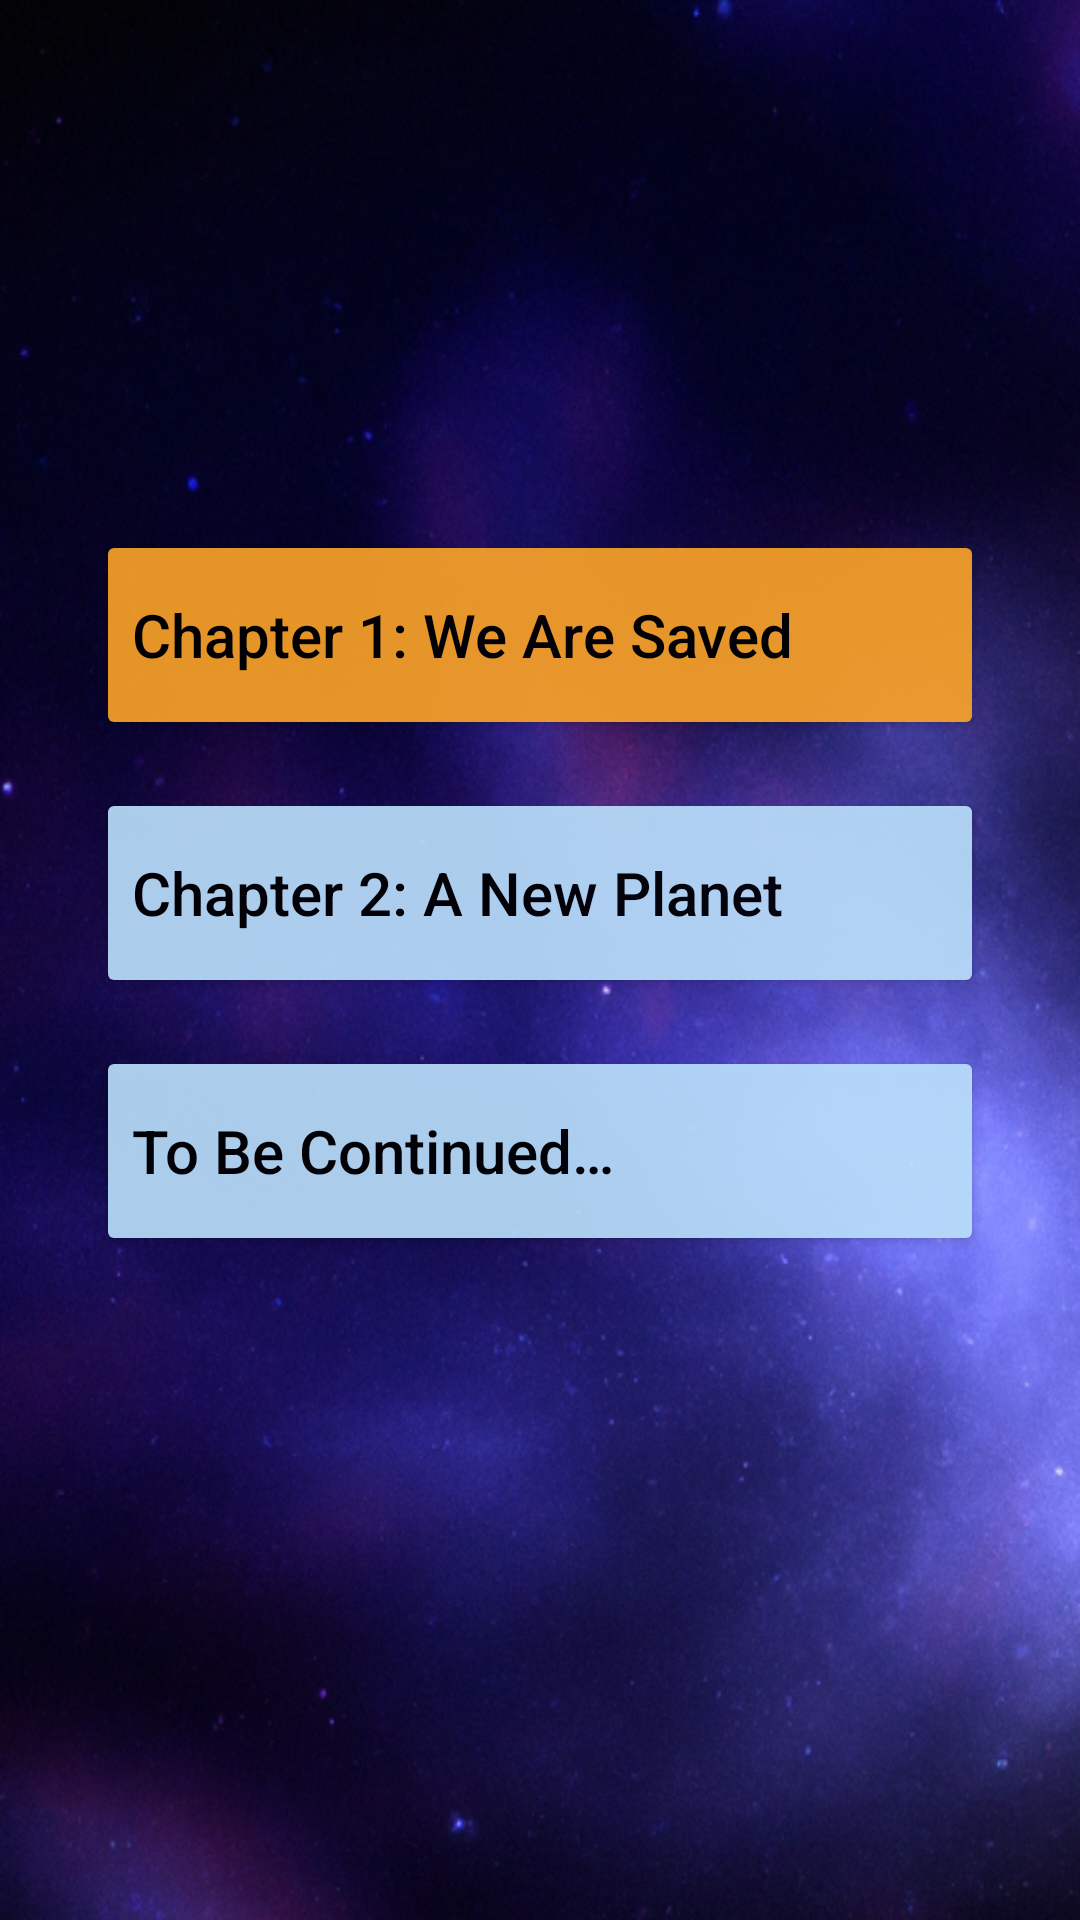

Reconstruct the res/layout file that produces this screen, plus the resources it refers to.
<!-- AndroidManifest.xml: application theme Theme.SpaceWalk -->
<!-- res/layout/story.xml -->
<?xml version="1.0" encoding="utf-8"?>
<androidx.constraintlayout.widget.ConstraintLayout xmlns:android="http://schemas.android.com/apk/res/android"
    xmlns:app="http://schemas.android.com/apk/res-auto"
    xmlns:tools="http://schemas.android.com/tools"
    android:layout_width="match_parent"
    android:layout_height="match_parent"
    android:background="@drawable/background">


    <Button
        android:id="@+id/chap1"
        android:layout_width="0dp"
        android:layout_height="70dp"
        android:layout_marginStart="32dp"
        android:layout_marginEnd="32dp"
        android:alpha="0.9"
        android:onClick="goToChapOne"
        android:text="@string/chap_1"
        android:textAlignment="viewStart"
        android:textAllCaps="false"
        android:textColor="@color/black"
        android:textSize="20sp"
        app:backgroundTint="@color/orange"
        app:cornerRadius="30dp"
        app:layout_constraintBottom_toBottomOf="parent"
        app:layout_constraintEnd_toEndOf="parent"
        app:layout_constraintStart_toStartOf="parent"
        app:layout_constraintTop_toTopOf="parent"
        app:layout_constraintVertical_bias="0.31"
        tools:ignore="VisualLintButtonSize" />

    <Button
        android:id="@+id/chap2"
        android:layout_width="0dp"
        android:layout_height="70dp"
        android:layout_marginStart="32dp"
        android:layout_marginTop="16dp"
        android:layout_marginEnd="32dp"
        android:alpha="0.9"
        android:text="@string/chap_2"
        android:textAlignment="viewStart"
        android:textAllCaps="false"
        android:textColor="@color/black"
        android:textSize="20sp"
        android:onClick="goToChapTwo"
        app:backgroundTint="@color/blue"
        app:cornerRadius="30dp"
        app:layout_constraintBottom_toTopOf="@+id/tbd"
        app:layout_constraintEnd_toEndOf="parent"
        app:layout_constraintStart_toStartOf="parent"
        app:layout_constraintTop_toBottomOf="@+id/chap1"
        tools:ignore="VisualLintButtonSize" />

    <Button
        android:id="@+id/tbd"
        android:layout_width="0dp"
        android:layout_height="70dp"
        android:layout_marginStart="32dp"
        android:layout_marginTop="16dp"
        android:layout_marginEnd="32dp"
        android:alpha="0.9"
        android:text="@string/tbd"
        android:textAlignment="viewStart"
        android:textAllCaps="false"
        android:textColor="@color/black"
        android:textSize="20sp"
        android:onClick="goToChapNone"
        app:backgroundTint="@color/blue"
        app:cornerRadius="30dp"
        app:layout_constraintEnd_toEndOf="parent"
        app:layout_constraintStart_toStartOf="parent"
        app:layout_constraintTop_toBottomOf="@+id/chap2"
        tools:ignore="VisualLintButtonSize" />

</androidx.constraintlayout.widget.ConstraintLayout>
<!-- resources referenced by this layout -->
<resources>
  <color name="black">#FF000000</color>
  <color name="blue">#BDE3FF</color>
  <color name="orange">#FFA629</color>
  <!-- drawable background: png bitmap (drawable-v24, 772416 bytes) -->
  <string name="chap_1">Chapter 1: We Are Saved</string>
  <string name="chap_2">Chapter 2: A New Planet</string>
  <string name="tbd">To Be Continued…</string>
  <style name="Theme.SpaceWalk" parent="Theme.MaterialComponents.DayNight.DarkActionBar">
          
          <item name="colorPrimary">@color/purple</item>
          <item name="colorPrimaryVariant">@color/dark_purple</item>
          <item name="colorOnPrimary">@color/white</item>
          
          <item name="colorSecondary">@color/blue</item>
          <item name="colorSecondaryVariant">@color/blue</item>
          <item name="colorOnSecondary">@color/black</item>
          
          <item name="android:statusBarColor" tools:targetApi="21">?attr/colorPrimaryVariant</item>
          
      </style>
  <color name="purple">#3A3289</color>
  <color name="dark_purple">#1B1047</color>
  <color name="white">#FFFFFFFF</color>
</resources>
